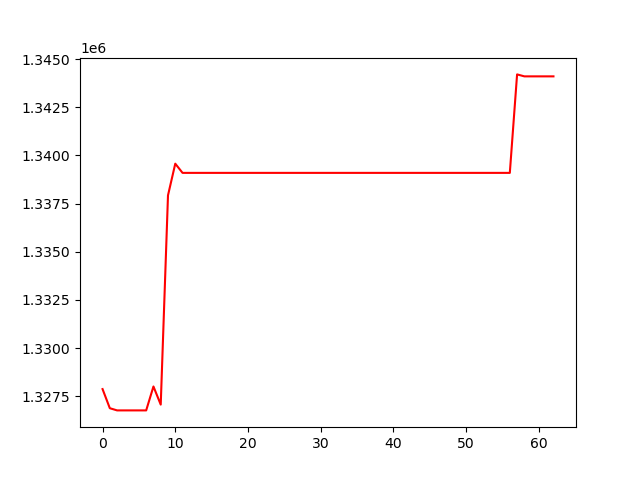

Source data for this figure (header and first rows):
, 0
0, 1327876
1, 1326884
2, 1326770
3, 1326770
4, 1326770
5, 1326770
6, 1326770
7, 1328011
8, 1327070
9, 1337928
10, 1339571
11, 1339093
12, 1339093
13, 1339093
14, 1339093
15, 1339093
16, 1339093
17, 1339093
18, 1339093
19, 1339093
20, 1339093
21, 1339093
22, 1339093
23, 1339093
24, 1339093
25, 1339093
26, 1339093
27, 1339093
28, 1339093
29, 1339093
30, 1339093
31, 1339093
32, 1339093
33, 1339093
34, 1339093
35, 1339093
36, 1339093
37, 1339093
38, 1339093
39, 1339093
40, 1339093
41, 1339093
42, 1339093
43, 1339093
44, 1339093
45, 1339093
46, 1339093
47, 1339093
48, 1339093
49, 1339093
50, 1339093
51, 1339093
52, 1339093
53, 1339093
54, 1339093
55, 1339093
56, 1339093
57, 1344202
58, 1344101
59, 1344101
... 3 more rows
